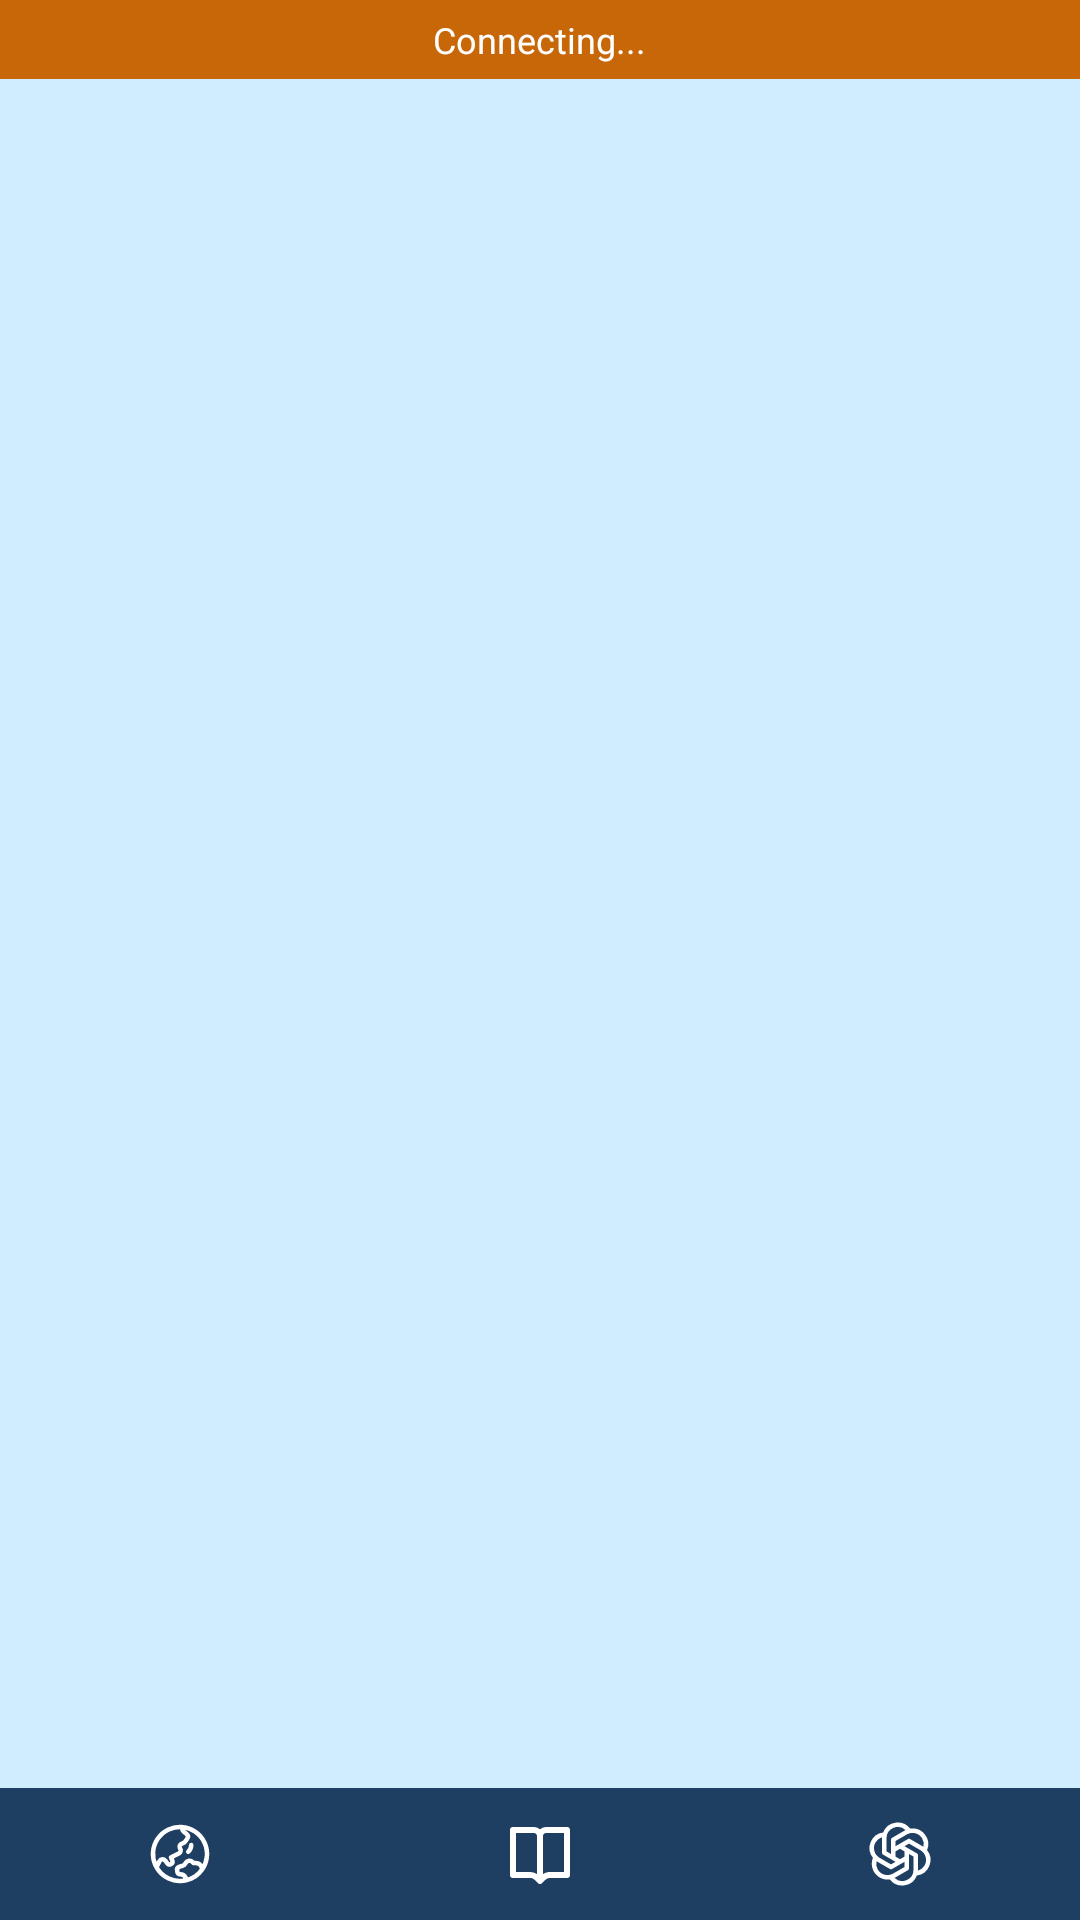

Write the Android layout XML for this screen, with the resource values it uses.
<!-- AndroidManifest.xml: application theme Theme.QuietLib -->
<!-- res/layout/activity_navigator.xml -->
<?xml version="1.0" encoding="utf-8"?>
<RelativeLayout xmlns:android="http://schemas.android.com/apk/res/android"
    xmlns:app="http://schemas.android.com/apk/res-auto"
    xmlns:tools="http://schemas.android.com/tools"
    android:id="@+id/rlayout"
    android:layout_width="match_parent"
    android:layout_height="match_parent"
    android:background="#D0ECFF"
    tools:context=".Navigator">

    
    <RelativeLayout
        android:id="@+id/radioStatus"
        android:layout_width="match_parent"
        android:layout_height="wrap_content"
        android:layout_alignParentTop="true"
        android:background="#c76708"
        android:gravity="center"
        android:padding="5dp">

        <TextView
            android:id="@+id/radioStausTxt"
            android:layout_width="wrap_content"
            android:layout_height="wrap_content"
            android:text="Connecting..."
            android:textColor="@color/white"
            android:textAlignment="center"
            android:textSize="12dp" />
    </RelativeLayout>

    
    <androidx.viewpager2.widget.ViewPager2
        android:id="@+id/viewPager"
        android:layout_width="match_parent"
        android:layout_height="0dp"
        android:layout_above="@id/linearLayout"
        android:layout_below="@id/radioStatus"
        android:layout_weight="1" />

    
    <LinearLayout
        android:id="@+id/linearLayout"
        android:layout_width="match_parent"
        android:layout_height="wrap_content"
        android:layout_alignParentBottom="true"
        android:gravity="center"
        android:orientation="horizontal"
        android:weightSum="3">

        <ImageButton
            android:id="@+id/tabButton1"
            android:layout_width="0dp"
            android:layout_height="wrap_content"
            android:layout_weight="1"
            android:background="#1E3E62"
            android:padding="10dp"
            android:src="@drawable/browser_icon" />

        <ImageButton
            android:id="@+id/tabButton2"
            android:layout_width="0dp"
            android:layout_height="wrap_content"
            android:layout_weight="1"
            android:background="#1E3E62"
            android:padding="10dp"
            android:src="@drawable/book_icon" />

        <ImageButton
            android:id="@+id/tabButton3"
            android:layout_width="0dp"
            android:layout_height="wrap_content"
            android:layout_weight="1"
            android:background="#1E3E62"
            android:padding="10dp"
            android:src="@drawable/chatgpt" />

    </LinearLayout>

</RelativeLayout>
<!-- resources referenced by this layout -->
<resources>
  <color name="white">#FFFFFFFF</color>
  <!-- drawable book_icon (drawable) -->
  <vector xmlns:android="http://schemas.android.com/apk/res/android" android:height="24dp" android:viewportHeight="24" android:viewportWidth="24" android:width="24dp">
        
      <path android:fillColor="@color/white" android:pathData="M21,3h-7a2.98,2.98 0,0 0,-2 0.78A2.98,2.98 0,0 0,10 3H3a1,1 0,0 0,-1 1v15a1,1 0,0 0,1 1h5.758c0.526,0 1.042,0.214 1.414,0.586l1.121,1.121c0.009,0.009 0.021,0.012 0.03,0.021 0.086,0.079 0.182,0.149 0.294,0.196h0.002a0.996,0.996 0,0 0,0.762 0h0.002c0.112,-0.047 0.208,-0.117 0.294,-0.196 0.009,-0.009 0.021,-0.012 0.03,-0.021l1.121,-1.121A2.015,2.015 0,0 1,15.242 20H21a1,1 0,0 0,1 -1V4a1,1 0,0 0,-1 -1zM8.758,18H4V5h6c0.552,0 1,0.449 1,1v12.689A4.032,4.032 0,0 0,8.758 18zM20,18h-4.758c-0.799,0 -1.584,0.246 -2.242,0.689V6c0,-0.551 0.448,-1 1,-1h6v13z" android:strokeWidth="0"/>
      
  </vector>
  <!-- drawable browser_icon (drawable) -->
  <vector xmlns:android="http://schemas.android.com/apk/res/android"
      android:width="24dp"
      android:height="24dp"
      android:viewportWidth="24"
      android:viewportHeight="24">
    <path
        android:pathData="M12.75,3.03v0.568c0,0.334 0.148,0.65 0.405,0.864l1.068,0.89c0.442,0.369 0.535,1.01 0.216,1.49l-0.51,0.766a2.25,2.25 0,0 1,-1.161 0.886l-0.143,0.048a1.107,1.107 0,0 0,-0.57 1.664c0.369,0.555 0.169,1.307 -0.427,1.605L9,13.125l0.423,1.059a0.956,0.956 0,0 1,-1.652 0.928l-0.679,-0.906a1.125,1.125 0,0 0,-1.906 0.172L4.5,15.75l-0.612,0.153M12.75,3.031a9,9 0,0 0,-8.862 12.872M12.75,3.031a9,9 0,0 1,6.69 14.036m0,0 l-0.177,-0.529A2.25,2.25 0,0 0,17.128 15H16.5l-0.324,-0.324a1.453,1.453 0,0 0,-2.328 0.377l-0.036,0.073a1.586,1.586 0,0 1,-0.982 0.816l-0.99,0.282c-0.55,0.157 -0.894,0.702 -0.8,1.267l0.073,0.438c0.08,0.474 0.49,0.821 0.97,0.821 0.846,0 1.598,0.542 1.865,1.345l0.215,0.643m5.276,-3.67a9.012,9.012 0,0 1,-5.276 3.67m0,0a9,9 0,0 1,-10.275 -4.835M15.75,9c0,0.896 -0.393,1.7 -1.016,2.25"
        android:strokeLineJoin="round"
        android:strokeWidth="1.5"
        android:fillColor="#00000000"
        android:strokeColor="@color/white"
        android:strokeLineCap="round"/>
  </vector>
  <!-- drawable chatgpt (drawable) -->
  <vector xmlns:android="http://schemas.android.com/apk/res/android" android:height="24dp" android:viewportHeight="256" android:viewportWidth="256" android:width="24dp">
        
      <path android:fillColor="@color/white" android:pathData="M224.32,114.24a56,56 0,0 0,-60.07 -76.57A56,56 0,0 0,67.93 51.44a56,56 0,0 0,-36.25 90.32A56,56 0,0 0,69 217,56.39 56.39,0 0,0 83.59,219a55.75,55.75 0,0 0,8.17 -0.61,56 56,0 0,0 96.31,-13.78 56,56 0,0 0,36.25 -90.32ZM182.85,54.43a40,40 0,0 1,28.56 48c-0.95,-0.63 -1.91,-1.24 -2.91,-1.81L164,74.88a8,8 0,0 0,-8 0l-44,25.41L112,81.81l40.5,-23.38A39.76,39.76 0,0 1,182.85 54.43ZM144,137.24l-16,9.24 -16,-9.24L112,118.76l16,-9.24 16,9.24ZM80,72a40,40 0,0 1,67.53 -29c-1,0.51 -2,1 -3,1.62L100,70.27a8,8 0,0 0,-4 6.92L96,128l-16,-9.24ZM40.86,86.93A39.75,39.75 0,0 1,64.12 68.57C64.05,69.71 64,70.85 64,72v51.38a8,8 0,0 0,4 6.93l44,25.4L96,165 55.5,141.57A40,40 0,0 1,40.86 86.93ZM73.15,201.57a40,40 0,0 1,-28.56 -48c0.95,0.63 1.91,1.24 2.91,1.81L92,181.12a8,8 0,0 0,8 0l44,-25.41v18.48l-40.5,23.38A39.76,39.76 0,0 1,73.15 201.57ZM176,184a40,40 0,0 1,-67.52 29.05c1,-0.51 2,-1.05 3,-1.63L156,185.73a8,8 0,0 0,4 -6.92L160,128l16,9.24ZM215.14,169.07a39.75,39.75 0,0 1,-23.26 18.36c0.07,-1.14 0.12,-2.28 0.12,-3.43L192,132.62a8,8 0,0 0,-4 -6.93l-44,-25.4 16,-9.24 40.5,23.38A40,40 0,0 1,215.14 169.07Z" android:strokeWidth="0"/>
      
  </vector>
  <style name="Theme.QuietLib" parent="Base.Theme.QuietLib" />
  <style name="Base.Theme.QuietLib" parent="Theme.Material3.DayNight.NoActionBar">
          
          
      </style>
</resources>
